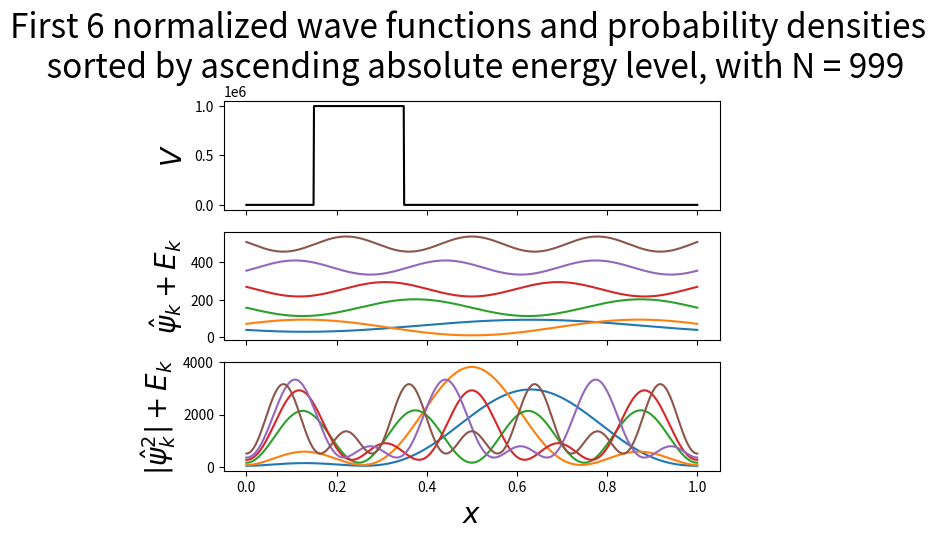

Reproduce this figure in Python.
import numpy as np
from numpy import diag, ones, eye, dot, zeros
from numpy.linalg import inv, norm
import scipy.sparse.linalg
import matplotlib.pyplot as plt

# Two point Dirichlet boundary value problem
def twopBVP(fvec, alpha, beta, L, N):
    dx = L/(N + 1)
    fvec[0] += -alpha/(dx**2)
    fvec[-1] += -beta/(dx**2)

    Tdx = scipy.sparse.csr_matrix(1/(dx**2)*(diag(ones(N - 1), 1) + diag(ones(N - 1), -1) - 2*eye(N)))
    y = scipy.sparse.linalg.spsolve(Tdx, fvec)
    approx = np.array([alpha, *y, beta])

    return approx

# Dirichlet eigenvalue problem
def Schrödinger(V, M, xgrid):
    L = xgrid[-1] - xgrid[0]
    N = len(xgrid) - 2
    ingrid = xgrid[1:-1]
    Vize = np.vectorize(V)

    dx = L/(N + 1)
    Tdx = 1/(dx**2)*(diag(ones(N - 1), 1) + diag(ones(N - 1), -1) - 2*eye(N))
    T = Tdx - 2*dot(Vize(ingrid), np.eye(N))
    v, w = np.linalg.eig(T)   # v is array of eigenvalues, w is matrix of eigenvectors
    z = np.zeros((1, M))
    # Sorting eigenv. by ascending absolute value of eigenvalues
    idx = np.argsort(np.abs(v)) 
    v = v[idx]
    w = w[:,idx]

    # Returns information with added boundary condition u(0) = 0 for all eigenvectors
    return v[:M], np.vstack((z, w[:,:M], z))


# Mixed Dirichlet-Neumann eigenvalue problem
def DNEVP(N, M):
    dx = 1/N    
    Tdx = 1/(dx**2)*(diag(ones(N - 1), 1) + diag(ones(N - 1), -1) - 2*eye(N))
    Tdx[-1][-2] = 2/(dx**2)   
    v, w = np.linalg.eig(Tdx)   # v is array of eigenvalues, w is matrix of eigenvectors

    # Sorting eigenv. by ascending absolute value of eigenvalues
    idx = np.argsort(np.abs(v)) 
    v = v[idx]
    w = w[:,idx]
    
    # Returns information with added boundary condition u(0) = 0 for all eigenvectors
    return v[:M], np.vstack((np.zeros((1, M)), w[:,:M]))

def RMS(v, dx):
    return np.sqrt(dx)*norm(v)

def errVSdx(f, g, L):
    alpha = g(0)
    beta = g(L)
    
    fize = np.vectorize(f)
    gize = np.vectorize(g)

    D = []
    E = []
        
    for k in range(1, 13):
        print(f'Simulating for N = 2^{k}')
        N = 2**k
        dx = L/(N + 1)
        D.append(dx)

        xgrid = np.linspace(0, L, N + 2)
        ingrid = xgrid[1:-1]

        approx = twopBVP(fize(ingrid), alpha, beta, L, N)[1:-1]
        sol = gize(ingrid)

        err = RMS(sol - approx, dx)
        E.append(err)

    plt.figure()
    plt.loglog(D, E, 'r')
    plt.loglog(D, [dx**2 for dx in D], 'k--')
    plt.title('Error vs dx, with error computed as RMS of global error at every point')
    plt.legend(['Error', 'log(dx) = log(dx^2) = 2log(dx)'])
    plt.xlabel('dx')
    plt.ylabel('Error')
    plt.grid()

def errVSN():
    Ns = []
    E = []

    truel = lambda k: -(2*k - 1)**2*np.pi**2/4


    M = 10

    for k in range(2, 10):
        N = 2**k
        Ns.append(N)
        print(f'Simulating for N = {N}')
        
        l = np.array([truel(i) for i in range(1, 4)])
        ldx, _ = DNEVP(N, 3)
        e = abs(ldx - l)
        E.append(e.tolist())

    E = np.array(E)

    _, (ax1, ax2, ax3) = plt.subplots(3, 1, sharex=True)

    for i, ax in enumerate([ax1, ax2, ax3]):
        e = E[:,i]
        ax.loglog(Ns, e, 'r--')
        ax.grid()

    ax1.set(title='Eigenvalue approximation errors for first three eigenvalues \n as functions of N')
    ax1.set(ylabel=r'|$\lambda_{\Delta x, 1} - \lambda_1$|')
    ax2.set(ylabel=r'|$\lambda_{\Delta x, 2} - \lambda_2$|')
    ax3.set(ylabel=r'|$\lambda_{\Delta x, 3} - \lambda_3$|')
    ax3.set(xlabel='N')

if __name__ == '__main__':
    def task11():
        L = 5
        N = 100

        xgrid = np.linspace(0, L, N + 2)
        ingrid = xgrid[1:-1]
        
        g = lambda x: np.exp(-x**2)
        # g = lambda x: 4*x**4 - 3*x**3 + 2*x**2 - x
        alpha = g(0)
        beta = g(L)
        f = lambda x: -2*np.exp(-x**2)*(1 - 2*x**2)
        # f = lambda x, y: 48*x**2 - 18*x + 4

        # gize = np.vectorize(g)
        fize = np.vectorize(f)
        
        fvec = fize(ingrid)
        # sol = g(ingrid)

        y = twopBVP(fvec, alpha, beta, L, N)
        plt.figure()
        plt.plot(xgrid, y, 'r--')
        plt.plot(xgrid, g(xgrid), 'k')
        plt.title(f'Numerical and analytic solution of y\"(x) = (e^(-x^2))\"')
        plt.legend(['Numerical solution with N = {N}', 'Analytic solution'])
        plt.xlabel('x')
        plt.ylabel('y')

        errVSdx(f, g, L)

        plt.show()

    def task12():
        q = -50000
        E = 1.9e11
        L = 10
        N = 999

        fM = lambda x: q

        xgrid = np.linspace(0, L, N + 2)
        ingrid = xgrid[1:-1]
        
        fMize = np.vectorize(fM)
        fMvec = fMize(ingrid)

        alpha = beta = 0
        M = twopBVP(fMvec, alpha, beta, L, N)
        I = 1e-3*(3 - 2*(np.cos(np.pi*ingrid/L)**12))

        fuvec = M[1:-1]/(E*I)

        u = twopBVP(fuvec, alpha, beta, L, N)

        plt.figure()
        plt.plot(xgrid, 1000*u)
        plt.title('Deflection of bridge')
        plt.xlabel('x (m)')
        plt.ylabel('Deflection (mm)')
        plt.show()

        print(f'u({xgrid[500]}) = {u[500]}')
        # Midpoint deflection: -11.741059085875718 mm with N = 999

    def task21():
        N = 499
        M = 3

        xgrid = np.linspace(0, 1, N + 1)
        d, S = DNEVP(N, M)
        print(d)

        errVSN()

        plt.figure()
        for i in range(M):
            l = d[i]
            v = S[:,i]
            plt.plot(xgrid, v, '-')

        plt.title(
            f'Approximations of first {M} eigenfunctions sorted by ascending absolute eigenvalue, with N = {N}',
            fontsize=20.0    
        )        
        plt.legend([f'k = {k}' for k in range(1, M + 1)], fontsize=15.0)
        plt.xlabel('x', fontsize=20.0)
        plt.ylabel(r'$\phi_k$', fontsize=20.0)

        plt.show()

    def task22():
        N = 999
        xgrid = np.linspace(0, 1, N + 2)
        # V = lambda x: 0
        # V = lambda x: 700*(0.5 - abs(x  - 0.5))
        # V = lambda x: 800*np.sin(np.pi*x)**2
        k = 6
        # V = lambda x: 1000*np.sin(np.pi*k*x)**2
        eps = 0.1
        V = lambda x: N**2*(abs(x - 0.25) <= eps)

        Vize = np.vectorize(V)
        M = 6

        d, S = Schrödinger(V, M, xgrid)
        print(d)
        P = 1/N

        _, (ax1, ax2, ax3) = plt.subplots(3, 1, sharex=True)        
        ax1.plot(xgrid, Vize(xgrid), 'k')
        
        for i in range(M):
            E = -d[i]
            psi = S[:,i]
            psi_hat = 1/P*psi
            p_hat = np.power(np.abs(psi_hat), 2)

            ax2.plot(xgrid, psi_hat + E)
            ax3.plot(xgrid, p_hat + E)

        ax1.set_title(
            f'First {M} normalized wave functions and probability densities \n sorted by ascending absolute energy level, with N = {N}',
            fontsize=24.0
        )
        ax1.set_ylabel(r'$V$', fontsize=20.0)
        ax2.set_ylabel(r'$\hat{\psi}_k + E_k$', fontsize=20.0)
        ax3.set_ylabel(r'$|\hat{\psi}_k^2| + E_k$', fontsize=20.0)        
        ax3.set_xlabel(r'$x$', fontsize=20.0)

        plt.show()

    # task11()
    # task12()
    # task21()
    task22()
